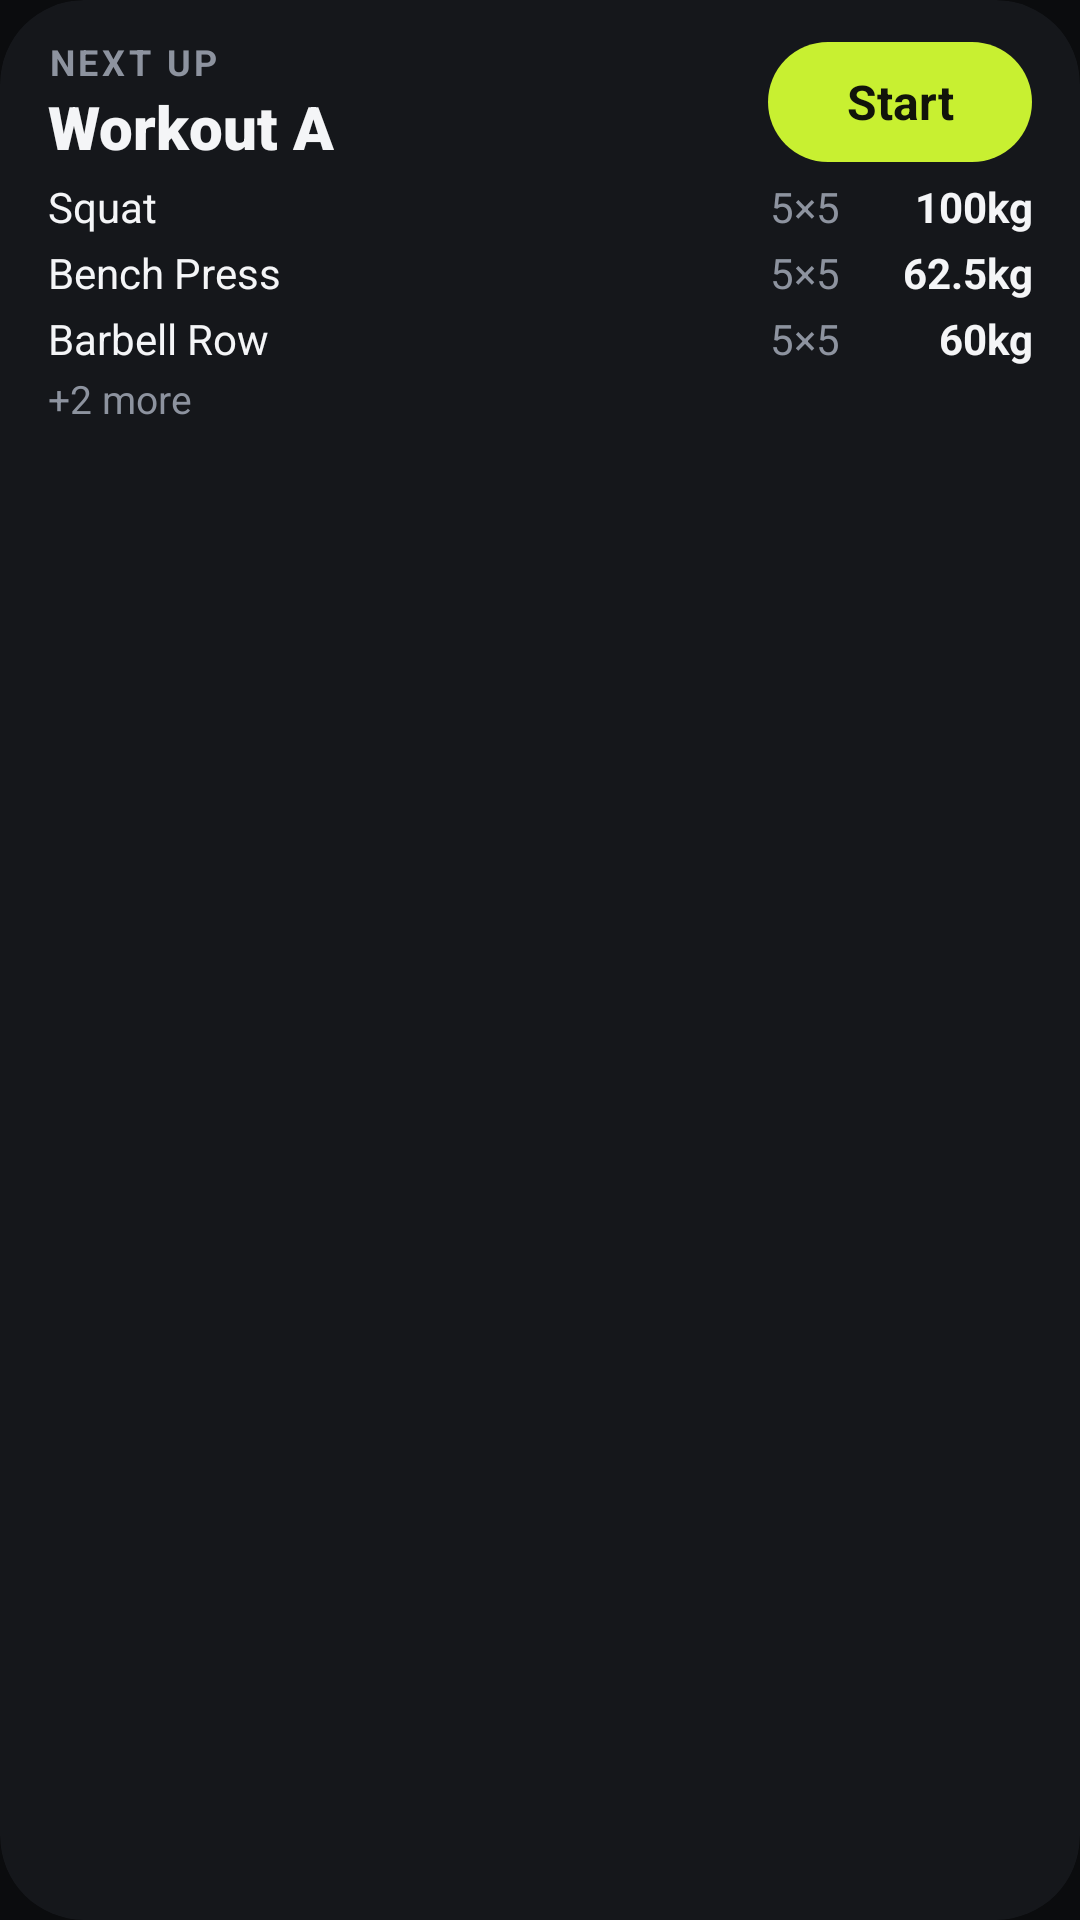

Here is an Android app screen rendered from its layout file. Give the layout XML and the strings, colors and styles it references.
<!-- AndroidManifest.xml: application theme Theme.Eisen -->
<!-- res/layout/widget_next_workout_preview.xml -->
<?xml version="1.0" encoding="utf-8"?>
<LinearLayout xmlns:android="http://schemas.android.com/apk/res/android"
    android:id="@android:id/background"
    android:layout_width="match_parent"
    android:layout_height="match_parent"
    android:background="@drawable/widget_background"
    android:clipToOutline="true"
    android:orientation="vertical"
    android:paddingStart="@dimen/widget_padding_horizontal"
    android:paddingTop="@dimen/widget_padding_vertical"
    android:paddingEnd="@dimen/widget_padding_horizontal"
    android:paddingBottom="@dimen/widget_padding_vertical">

    <LinearLayout
        android:layout_width="match_parent"
        android:layout_height="@dimen/widget_header_height"
        android:gravity="center_vertical"
        android:orientation="horizontal">

        <LinearLayout
            android:layout_width="0dp"
            android:layout_height="wrap_content"
            android:layout_weight="1"
            android:orientation="vertical">

            <TextView
                android:layout_width="match_parent"
                android:layout_height="wrap_content"
                android:letterSpacing="0.1"
                android:maxLines="1"
                android:text="@string/widget_preview_eyebrow"
                android:textColor="@color/widget_muted"
                android:textSize="12sp"
                android:textStyle="bold" />

            <TextView
                android:layout_width="match_parent"
                android:layout_height="wrap_content"
                android:fontFamily="sans-serif-black"
                android:maxLines="1"
                android:text="@string/widget_preview_name"
                android:textColor="@color/widget_text"
                android:textSize="20sp" />
        </LinearLayout>

        <TextView
            android:layout_width="wrap_content"
            android:layout_height="40dp"
            android:layout_marginStart="12dp"
            android:background="@drawable/widget_button"
            android:gravity="center"
            android:minWidth="88dp"
            android:paddingStart="20dp"
            android:paddingEnd="20dp"
            android:text="@string/widget_preview_start"
            android:textColor="@color/widget_on_lime"
            android:textSize="16sp"
            android:textStyle="bold" />
    </LinearLayout>

    <LinearLayout
        android:layout_width="match_parent"
        android:layout_height="@dimen/widget_row_height"
        android:layout_marginTop="@dimen/widget_gap"
        android:gravity="center_vertical"
        android:orientation="horizontal">

        <TextView
            android:layout_width="0dp"
            android:layout_height="wrap_content"
            android:layout_weight="1"
            android:maxLines="1"
            android:text="@string/widget_preview_squat"
            android:textColor="@color/widget_text"
            android:textSize="14sp" />

        <TextView
            android:layout_width="wrap_content"
            android:layout_height="wrap_content"
            android:layout_marginStart="12dp"
            android:text="@string/widget_preview_sets"
            android:textColor="@color/widget_muted"
            android:textSize="14sp" />

        <TextView
            android:layout_width="64dp"
            android:layout_height="wrap_content"
            android:gravity="end"
            android:text="@string/widget_preview_squat_weight"
            android:textColor="@color/widget_text"
            android:textSize="14sp"
            android:textStyle="bold" />
    </LinearLayout>

    <LinearLayout
        android:layout_width="match_parent"
        android:layout_height="@dimen/widget_row_height"
        android:gravity="center_vertical"
        android:orientation="horizontal">

        <TextView
            android:layout_width="0dp"
            android:layout_height="wrap_content"
            android:layout_weight="1"
            android:maxLines="1"
            android:text="@string/widget_preview_bench"
            android:textColor="@color/widget_text"
            android:textSize="14sp" />

        <TextView
            android:layout_width="wrap_content"
            android:layout_height="wrap_content"
            android:layout_marginStart="12dp"
            android:text="@string/widget_preview_sets"
            android:textColor="@color/widget_muted"
            android:textSize="14sp" />

        <TextView
            android:layout_width="64dp"
            android:layout_height="wrap_content"
            android:gravity="end"
            android:text="@string/widget_preview_bench_weight"
            android:textColor="@color/widget_text"
            android:textSize="14sp"
            android:textStyle="bold" />
    </LinearLayout>

    <LinearLayout
        android:layout_width="match_parent"
        android:layout_height="@dimen/widget_row_height"
        android:gravity="center_vertical"
        android:orientation="horizontal">

        <TextView
            android:layout_width="0dp"
            android:layout_height="wrap_content"
            android:layout_weight="1"
            android:maxLines="1"
            android:text="@string/widget_preview_row"
            android:textColor="@color/widget_text"
            android:textSize="14sp" />

        <TextView
            android:layout_width="wrap_content"
            android:layout_height="wrap_content"
            android:layout_marginStart="12dp"
            android:text="@string/widget_preview_sets"
            android:textColor="@color/widget_muted"
            android:textSize="14sp" />

        <TextView
            android:layout_width="64dp"
            android:layout_height="wrap_content"
            android:gravity="end"
            android:text="@string/widget_preview_row_weight"
            android:textColor="@color/widget_text"
            android:textSize="14sp"
            android:textStyle="bold" />
    </LinearLayout>

    <TextView
        android:layout_width="match_parent"
        android:layout_height="@dimen/widget_more_height"
        android:gravity="center_vertical"
        android:text="@string/widget_preview_more"
        android:textColor="@color/widget_muted"
        android:textSize="13sp" />
</LinearLayout>
<!-- resources referenced by this layout -->
<resources>
  <color name="widget_muted">#8D939F</color>
  <color name="widget_on_lime">#11140A</color>
  <color name="widget_text">#F4F5F7</color>
  <dimen name="widget_gap">2dp</dimen>
  <dimen name="widget_header_height">44dp</dimen>
  <dimen name="widget_more_height">18dp</dimen>
  <dimen name="widget_padding_horizontal">16dp</dimen>
  <dimen name="widget_padding_vertical">12dp</dimen>
  <dimen name="widget_row_height">22dp</dimen>
  <!-- drawable widget_background (drawable) -->
  <?xml version="1.0" encoding="utf-8"?>
  <shape xmlns:android="http://schemas.android.com/apk/res/android" android:shape="rectangle">
      <solid android:color="@color/widget_card" />
      <corners android:radius="@dimen/widget_corner_radius" />
  </shape>
  <!-- drawable widget_button (drawable) -->
  <?xml version="1.0" encoding="utf-8"?>
  <ripple xmlns:android="http://schemas.android.com/apk/res/android" android:color="@color/widget_pressed">
      <item>
          <shape android:shape="rectangle">
              <solid android:color="@color/widget_lime" />
              <corners android:radius="@dimen/widget_inner_radius" />
          </shape>
      </item>
  </ripple>
  <string name="widget_preview_bench">Bench Press</string>
  <string name="widget_preview_bench_weight">62.5kg</string>
  <string name="widget_preview_eyebrow">NEXT UP</string>
  <string name="widget_preview_more">+2 more</string>
  <string name="widget_preview_name">Workout A</string>
  <string name="widget_preview_row">Barbell Row</string>
  <string name="widget_preview_row_weight">60kg</string>
  <string name="widget_preview_sets">5×5</string>
  <string name="widget_preview_squat">Squat</string>
  <string name="widget_preview_squat_weight">100kg</string>
  <string name="widget_preview_start">Start</string>
  <style name="Theme.Eisen" parent="android:Theme.Material.NoActionBar">
          <item name="android:windowBackground">@color/background</item>
          <item name="android:statusBarColor">@android:color/transparent</item>
          <item name="android:navigationBarColor">@android:color/transparent</item>
      </style>
  <color name="widget_card">#15171B</color>
  <dimen name="widget_corner_radius">@android:dimen/system_app_widget_background_radius</dimen>
  <color name="widget_pressed">#33000000</color>
  <color name="widget_lime">#C8F031</color>
  <dimen name="widget_inner_radius">@android:dimen/system_app_widget_inner_radius</dimen>
  <color name="background">#0B0C0E</color>
</resources>
